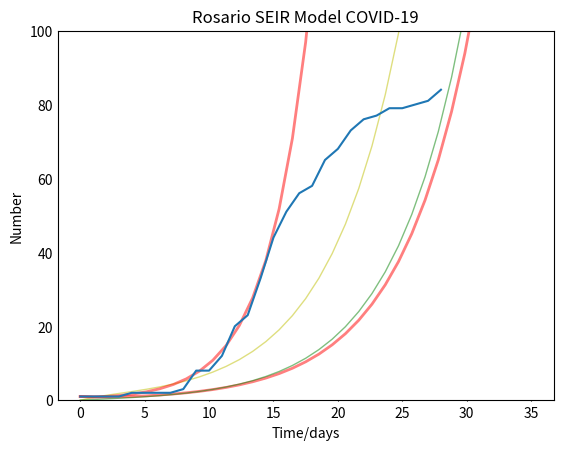

Python code for this plot: (Note: this script raises an exception after producing the figure.)
import numpy as np
from scipy.integrate import odeint
import matplotlib.pyplot as plt
from pylab import *
from datetime import datetime, timedelta
import math

# [redacted]
# [email redacted]
# 03/2020

## Chart config

# General 
y_axis = 1000000
x_axis = 120 

# Zoom
y_axis = 100 
x_axis = 35 

# Model parameters
N = 992323
beta = 1.58  
gamma = 1./5
sigma = 1./7

# Initial conditions.
I0, R0, E0 = 1, 0, 0
S0 = N - I0 - R0 - E0

# Grid of time
t = np.linspace(0, x_axis, x_axis)

# The SEIR model differential equations.
def deriv(y, t, N, beta, gamma, sigma):
    S, E, I, R = y
    dSdt = -beta * S * I / N
    dEdt = beta * S * I /N - sigma * E
    dIdt = sigma * E - gamma * I
    dRdt = gamma * I
    return dSdt, dEdt, dIdt, dRdt

# Initial conditions vector
y0 = S0, E0, I0, R0

# Real data Gran Rosario 
#x = [1, 1, 1, 1, 1, 2, 2, 2, 2, 8, 8, 11, 13, 21, 24, 33, 48, 55, 62, 65, 72,,,,,,,93]

# Real data Municipo de Rosario
x = [1, 1, 1, 1, 2, 2, 2, 2, 3, 8, 8, 12, 20, 23, 33, 44, 51, 56, 58, 65, 68, 73, 76, 77, 79, 79, 80, 81, 84]

# Integrate the SEIR equations over period 1  

ret = odeint(deriv, y0, t, args=(N, beta, gamma, sigma))
S1, E1, I1, R1 = ret.T

# Finding beta at the last point

# beta from 0.8 to 1.2 + delta in 20 steps
step = 20
delta = 1 
beta = 0.8

l = len(x)
for i in range(step):
   b =  beta + delta  * (i + 1) / step
   ret = odeint(deriv, y0, t, args=(N, b, gamma, sigma))
   S2, E2, I2, R2 = ret.T
   if x[l-1] > I2[l-1]:
      beta = b
      break 

# Print predictions
for i in range(x_axis):
    initd = '2020-03-14'
    date = datetime.strptime(initd, "%Y-%m-%d")
    d = date + timedelta(days=i)
    print(i,str(d.strftime("%Y-%m-%d")), math.floor(I1[i]), sep='\t')

# Plot the data curves: S(t), E(t), I(t) and R(t)
fig = plt.figure(facecolor='w')
ax = fig.add_subplot(111,  axisbelow=True)
ax.set_title('Rosario SEIR Model COVID-19')
ax.plot(t, S2, 'b', alpha=0.5, lw=1, label='Susceptible')
ax.plot(t, E2, 'y', alpha=0.5, lw=1, label='Exposed')
ax.plot(t, I1, 'r', alpha=0.5, lw=2, label='Infected without containment')
ax.plot(t, I2, 'r', alpha=0.5, lw=2, label='Infected with containment')
ax.plot(t, R2, 'g', alpha=0.5, lw=1, label='Recovered with immunity')
ax.plot(x, '-', label='Confirmed cases')
ax.set_xlabel('Time/days')
ax.set_ylabel('Number')
ax.set_ylim(0,y_axis)
ax.yaxis.set_tick_params(length=0)
ax.xaxis.set_tick_params(length=1)
ax.grid(b=True, which='major', c='w', lw=2, ls='-')
legend = ax.legend()
legend.get_frame().set_alpha(0.5)

for spine in ('top', 'right', 'bottom', 'left'):
    ax.spines[spine].set_visible(False)

plt.show()
